Run: headless pygame with SDL's dummy video driver; simulated clock (each Clock.tick advances the game by its frame time, no real sleeping); random seed 0; keys injected as events and as key.get_pressed() state; no mouse input.
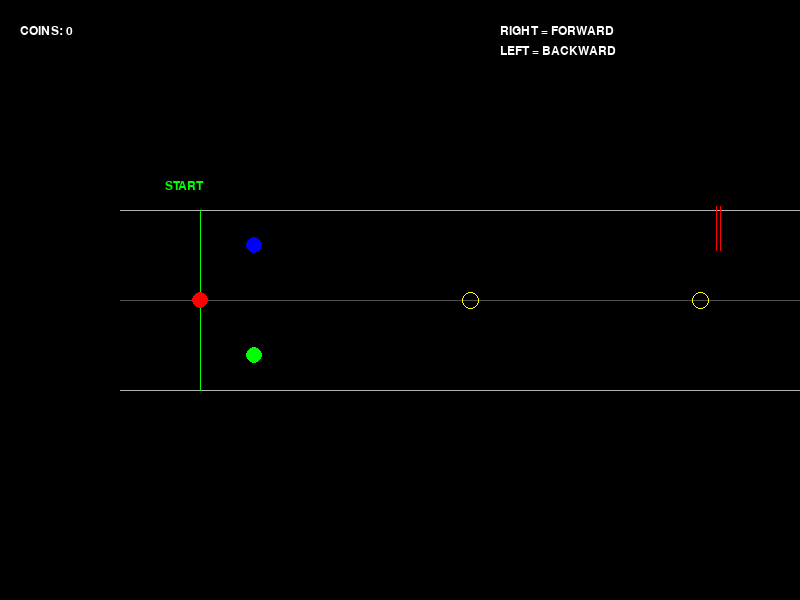
Frame 1 of 4 · flips 1–60 · no input
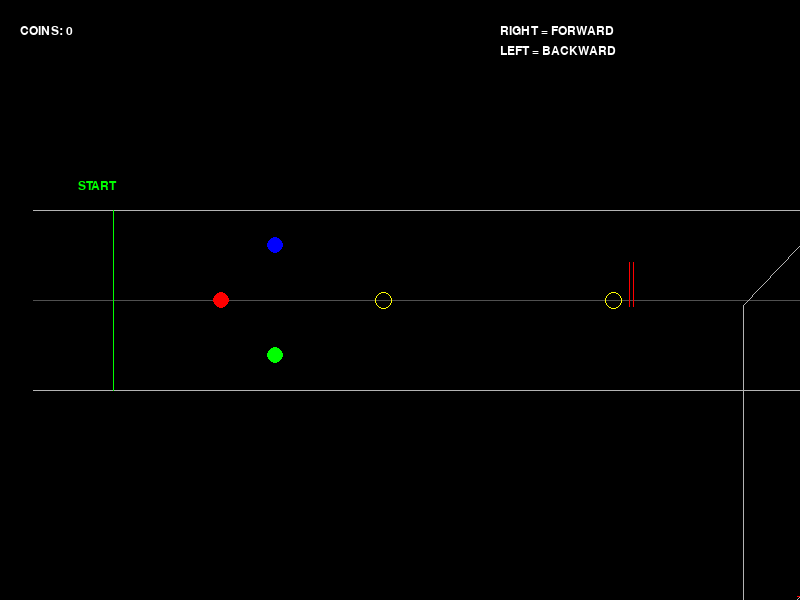
Frame 2 of 4 · flips 61–180 · tapped SPACE, RETURN · held RIGHT (→), D
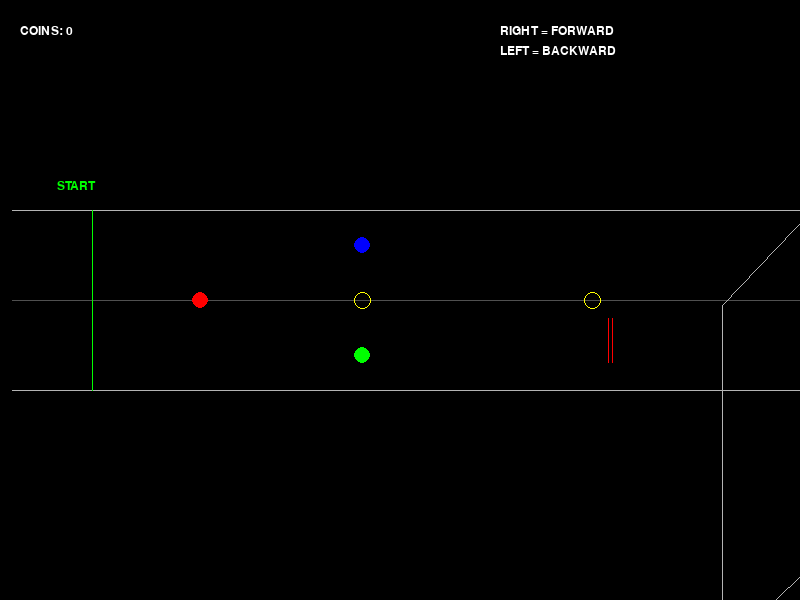
Frame 3 of 4 · flips 181–300 · held DOWN (↓), S
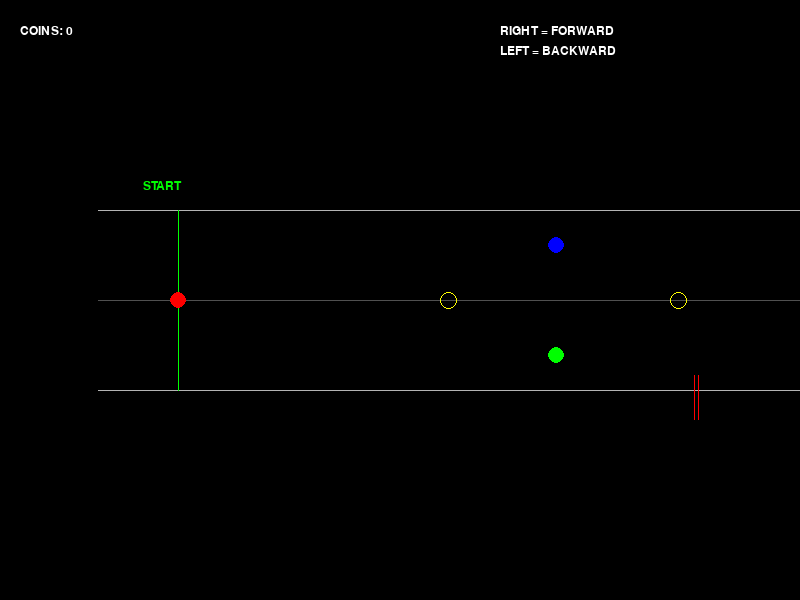
Frame 4 of 4 · flips 301–420 · held LEFT (←), A, UP (↑), W

The pygame program that drew these frames:

import pygame
import math
import random
import time

pygame.init()

SCREEN_WIDTH = 800
SCREEN_HEIGHT = 600

screen = pygame.display.set_mode((SCREEN_WIDTH, SCREEN_HEIGHT))
pygame.display.set_caption("Racing Game - Computer Graphics")

clock = pygame.time.Clock()

PLAYER_SPEED = 180.0
BACKWARD_SPEED = 180.0
CAMERA_SMOOTH = 8.0
LANE_OFFSET = 55
ROAD_HALF_WIDTH = 90

# Colors
BLACK = (0, 0, 0)
WHITE = (255, 255, 255)
RED = (255, 0, 0)
GREEN = (0, 255, 0)
BLUE = (0, 0, 255)
YELLOW = (255, 255, 0)
LIGHTGRAY = (180, 180, 180)
DARKGRAY = (80, 80, 80)

font = pygame.font.SysFont("Arial", 18)
user_position = 80.0
computer1_position = 80.0
computer2_position = 80.0
camera_x = 0.0
camera_y = 0.0
score = 0

# MATRIX TRANSFORMATION
def multiply(point, matrix):
    result = [0.0, 0.0, 0.0]
    for j in range(3):
        for k in range(3):
            result[j] += point[k] * matrix[k][j]
    point[:] = result

def apply_translation(point, tx, ty):
    matrix = [
        [1, 0, 0],
        [0, 1, 0],
        [tx, ty, 1]
    ]
    multiply(point, matrix)

# PIXEL DRAWING
def put_pixel(x, y, color):
    if 0 <= x < SCREEN_WIDTH and 0 <= y < SCREEN_HEIGHT:
        screen.set_at((x, y), color)

# BRESENHAM LINE ALGORITHM
def bresenham_line(x1, y1, x2, y2, color):
    x1, y1 = int(x1), int(y1)
    x2, y2 = int(x2), int(y2)
    dx = abs(x2 - x1)
    dy = abs(y2 - y1)
    sx = 1 if x1 < x2 else -1
    sy = 1 if y1 < y2 else -1
    err = dx - dy
    while True:
        put_pixel(x1, y1, color)
        if x1 == x2 and y1 == y2:
            break
        e2 = 2 * err
        if e2 > -dy:
            err -= dy
            x1 += sx
        if e2 < dx:
            err += dx
            y1 += sy

# BRESENHAM CIRCLE ALGORITHM
def bresenham_circle(xc, yc, radius, color):
    x = 0
    y = radius
    d = 3 - 2 * radius
    while y >= x:
        points = [
            (xc + x, yc + y),
            (xc - x, yc + y),
            (xc + x, yc - y),
            (xc - x, yc - y),
            (xc + y, yc + x),
            (xc - y, yc + x),
            (xc + y, yc - x),
            (xc - y, yc - x)
        ]
        for px, py in points:
            put_pixel(int(px), int(py), color)
        if d < 0:
            d += 4 * x + 6
        else:
            d += 4 * (x - y) + 10
            y -= 1
        x += 1

def filled_circle(x, y, radius, color):
    pygame.draw.circle(screen, color, (int(x), int(y)), radius)

# ROAD SEGMENTS
class Segment:
    def __init__(self, x1, y1, x2, y2, length, direction):
        self.x1 = x1
        self.y1 = y1
        self.x2 = x2
        self.y2 = y2
        self.length = length
        self.direction = direction

SEGMENT_COUNT = 8
road = [
    Segment(0, 300, 800, 300, 800, 0),
    Segment(800, 300, 800, 650, 350, 1),
    Segment(800, 650, 1600, 650, 800, 0),
    Segment(1600, 650, 1600, 250, 400, 1),
    Segment(1600, 250, 2500, 250, 900, 0),
    Segment(2500, 250, 2500, 650, 400, 1),
    Segment(2500, 650, 3400, 650, 900, 0),
    Segment(3400, 650, 3400, 250, 400, 1)
]

def total_road_length():
    return sum(segment.length for segment in road)

# ROAD POSITION
def get_road_position(position):
    remaining = position
    for segment in road:
        if remaining <= segment.length:
            ratio = remaining / segment.length
            x = segment.x1 + (segment.x2 - segment.x1) * ratio
            y = segment.y1 + (segment.y2 - segment.y1) * ratio
            return x, y, segment.direction
        remaining -= segment.length
    last = road[-1]
    return last.x2, last.y2, last.direction

def get_player_world_position(position, lane):
    x, y, direction = get_road_position(position)
    if lane == 0:
        offset = -LANE_OFFSET
    elif lane == 1:
        offset = 0
    else:
        offset = LANE_OFFSET
    if direction == 0:
        y += offset
    else:
        x += offset
    return x, y

# WORLD TO SCREEN TRANSFORMATION
def world_to_screen(world_x, world_y):
    point = [world_x, world_y, 1]
    apply_translation(point, -camera_x, -camera_y)
    return int(point[0]), int(point[1])

# ROAD DRAWING
def draw_road_line(position1, offset1, position2, offset2, color):
    x1, y1, direction1 = get_road_position(position1)
    x2, y2, direction2 = get_road_position(position2)
    if direction1 == 0:
        y1 += offset1
    else:
        x1 += offset1
    if direction2 == 0:
        y2 += offset2
    else:
        x2 += offset2
    sx1, sy1 = world_to_screen(x1, y1)
    sx2, sy2 = world_to_screen(x2, y2)
    bresenham_line(sx1, sy1, sx2, sy2, color)

def draw_road():
    start = max(0.0, user_position - 750)
    end = min(total_road_length(), user_position + 1200)
    p = start
    while p < end:
        next_p = min(p + 5, end)
        draw_road_line(
            p, -ROAD_HALF_WIDTH,
            next_p, -ROAD_HALF_WIDTH,
            LIGHTGRAY
        )
        draw_road_line(p, 0, next_p, 0, DARKGRAY)
        draw_road_line(
            p, ROAD_HALF_WIDTH,
            next_p, ROAD_HALF_WIDTH,
            LIGHTGRAY
        )
        p += 5

# START LINE
def draw_start_line():
    x, y, direction = get_road_position(80)
    sx, sy = world_to_screen(x, y)
    if direction == 0:
        bresenham_line(
            sx, sy - ROAD_HALF_WIDTH,
            sx, sy + ROAD_HALF_WIDTH,
            GREEN
        )
    else:
        bresenham_line(
            sx - ROAD_HALF_WIDTH, sy,
            sx + ROAD_HALF_WIDTH, sy,
            GREEN
        )
    text = font.render("START", True, GREEN)
    screen.blit(text, (sx - 35, sy - 120))

# PLAYER DRAWING
def draw_player(position, lane, color):
    x, y = get_player_world_position(position, lane)
    sx, sy = world_to_screen(x, y)
    filled_circle(sx, sy, 8, color)

# COINS
COIN_COUNT = 15
coins = []

def create_coins():
    global coins
    coins = [350 + i * 230 for i in range(COIN_COUNT)]

def draw_coins():
    for coin_position in coins:
        x, y = get_player_world_position(coin_position, 1)
        sx, sy = world_to_screen(x, y)
        bresenham_circle(sx, sy, 8, YELLOW)

def collect_coins():
    global score
    for i in range(COIN_COUNT):
        if abs(coins[i] - user_position) < 15:
            score += 10
            coins[i] = user_position + 1500

# MOVING OBSTACLES
class Obstacle:
    def __init__(self, position):
        self.position = position
        self.offset = -100
        self.speed = random.randint(70, 109)
        self.moving_down = True

OBSTACLE_COUNT = 6
obstacles = []

def create_obstacles():
    global obstacles
    obstacles = [
        Obstacle(600 + i * 500)
        for i in range(OBSTACLE_COUNT)
    ]

def update_obstacle(obstacle, dt):
    if obstacle.moving_down:
        obstacle.offset += obstacle.speed * dt
        if obstacle.offset >= 100:
            obstacle.offset = 100
            obstacle.moving_down = False
    else:
        obstacle.offset -= obstacle.speed * dt
        if obstacle.offset <= -100:
            obstacle.offset = -100
            obstacle.moving_down = True

def draw_obstacle(obstacle):
    x, y, direction = get_road_position(obstacle.position)
    if direction == 0:
        y += obstacle.offset
    else:
        x += obstacle.offset

    sx, sy = world_to_screen(x, y)
    if direction == 0:
        bresenham_line(sx, sy - 22, sx, sy + 22, RED)
        bresenham_line(sx - 4, sy - 22, sx - 4, sy + 22, RED)
    else:
        bresenham_line(sx - 22, sy, sx + 22, sy, RED)
        bresenham_line(sx - 22, sy - 4, sx + 22, sy - 4, RED)

# HUD
def draw_hud():
    coin_text = font.render(f"COINS: {score}", True, WHITE)
    screen.blit(coin_text, (20, 25))
    forward_text = font.render("RIGHT = FORWARD", True, WHITE)
    screen.blit(forward_text, (500, 25))
    backward_text = font.render("LEFT = BACKWARD", True, WHITE)
    screen.blit(backward_text, (500, 45))

# Main Game Loop
def main():
    global user_position
    global computer1_position
    global computer2_position
    global camera_x
    global camera_y
    create_coins()
    create_obstacles()
    user_position = 80.0
    computer1_position = 80.0
    computer2_position = 80.0
    start_x, start_y, _ = get_road_position(user_position)
    camera_x = start_x - 200
    camera_y = start_y - 300
    running = True
    while running:
        dt = clock.tick(200) / 1000.0
        dt = min(dt, 0.05)

        # Handle events
        for event in pygame.event.get():
            if event.type == pygame.QUIT:
                running = False
            if event.type == pygame.KEYDOWN:
                if event.key == pygame.K_ESCAPE:
                    running = False

        keys = pygame.key.get_pressed()

        if keys[pygame.K_RIGHT]:
            user_position += PLAYER_SPEED * dt
        elif keys[pygame.K_LEFT]:
            user_position -= BACKWARD_SPEED * dt

        user_position = max(80.0, user_position)
        end_position = total_road_length() - 50
        user_position = min(user_position, end_position)
        computer1_position = min(
            computer1_position + PLAYER_SPEED * dt,
            end_position
        )
        computer2_position = min(
            computer2_position + PLAYER_SPEED * dt,
            end_position
        )

        # Smooth camera movement
        user_x, user_y = get_player_world_position(
            user_position, 1
        )
        target_camera_x = user_x - 200
        target_camera_y = user_y - 300
        camera_x += (
            target_camera_x - camera_x
        ) * CAMERA_SMOOTH * dt
        camera_y += (
            target_camera_y - camera_y
        ) * CAMERA_SMOOTH * dt

        # Update obstacles
        for obstacle in obstacles:
            update_obstacle(obstacle, dt)
        collect_coins()
        # Render the game
        screen.fill(BLACK)
        draw_road()
        if user_position < 500:
            draw_start_line()
        draw_coins()
        for obstacle in obstacles:
            draw_obstacle(obstacle)
        draw_player(computer1_position, 0, BLUE)
        draw_player(user_position, 1, RED)
        draw_player(computer2_position, 2, GREEN)

        draw_hud()
        pygame.display.flip()
    pygame.quit()

if __name__ == "__main__":
    main()
